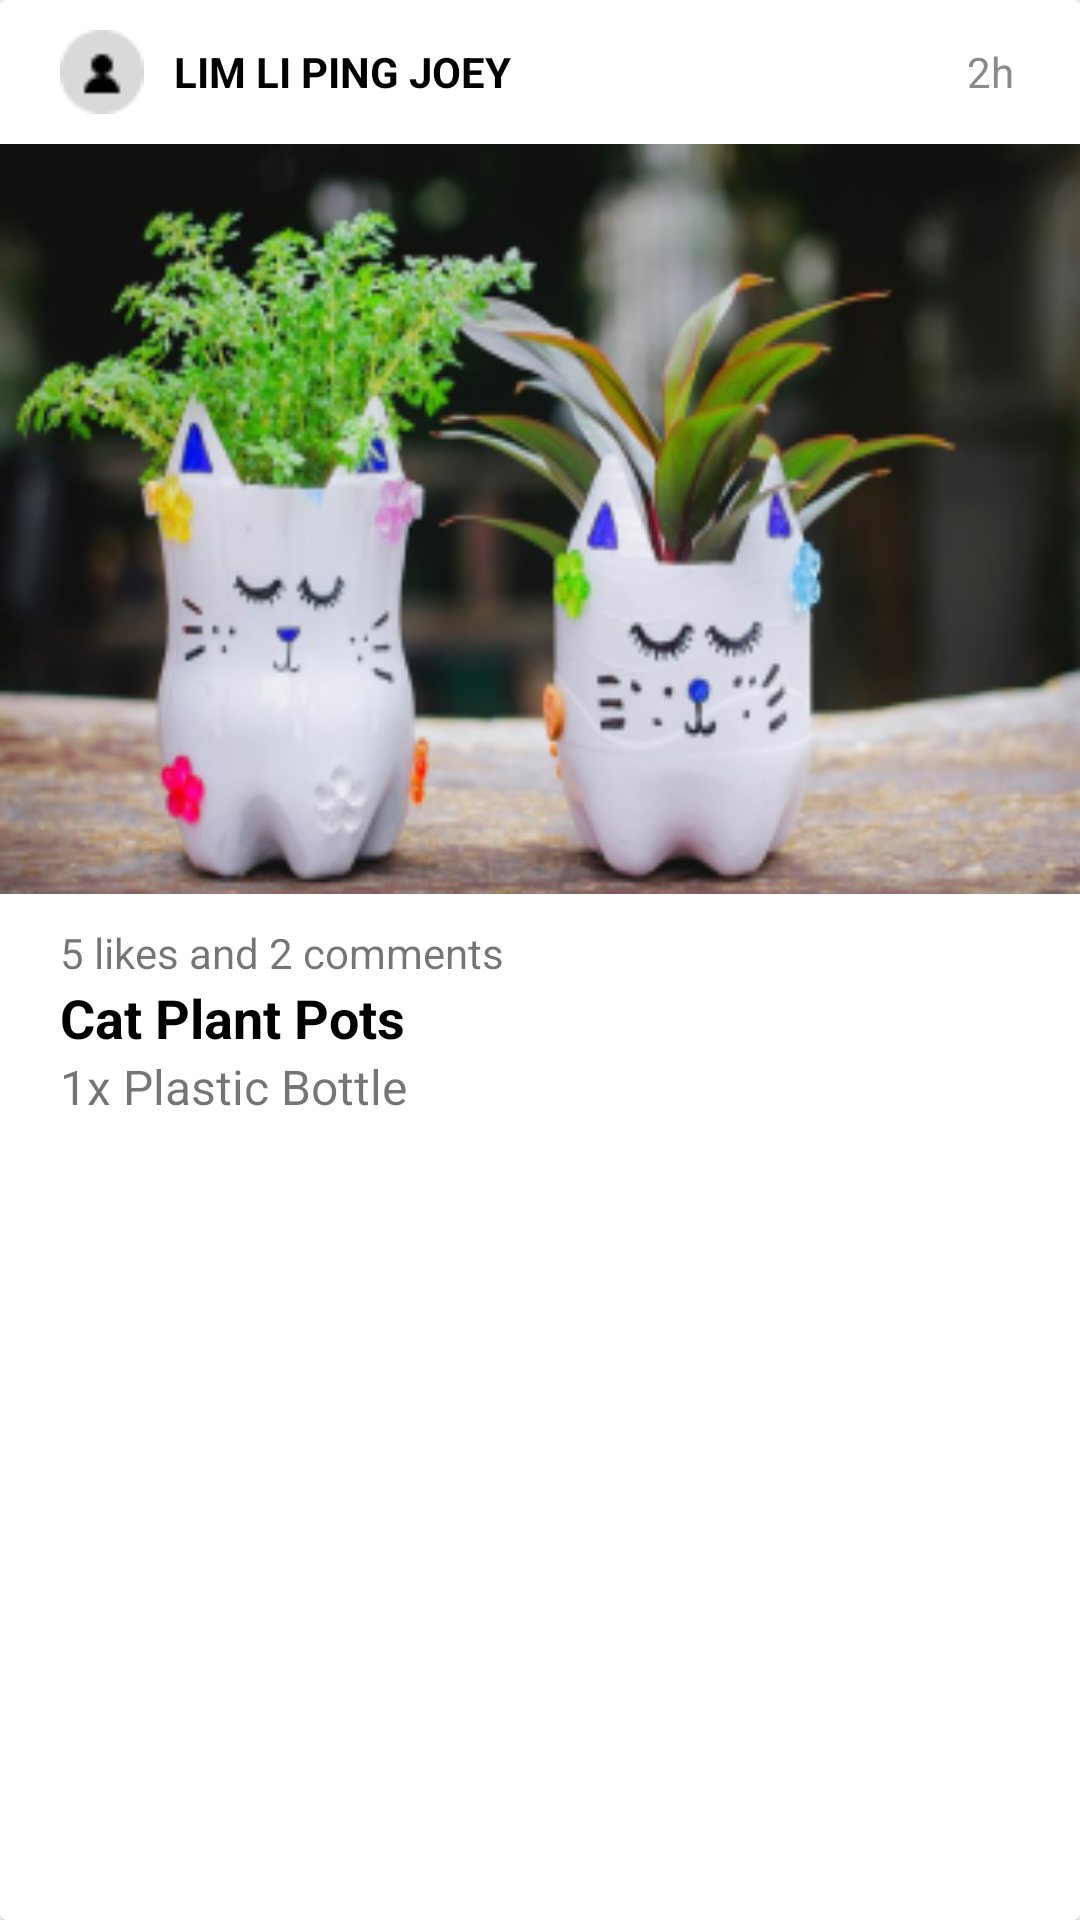

The Android layout XML behind this screen, and the referenced resources:
<!-- AndroidManifest.xml: application theme Theme.SmAIcle -->
<!-- res/layout/project_post_item_layout.xml -->
<?xml version="1.0" encoding="utf-8"?>
<androidx.cardview.widget.CardView xmlns:android="http://schemas.android.com/apk/res/android"
    android:layout_width="match_parent"
    android:layout_height="wrap_content"
    android:elevation="3dp"
    android:layout_marginVertical="10dp"
    android:layout_marginHorizontal="10dp"
    android:orientation="vertical">

    <LinearLayout
        android:layout_width="match_parent"
        android:layout_height="match_parent"
        android:orientation="vertical">

        <LinearLayout
            android:layout_width="match_parent"
            android:layout_height="wrap_content"
            android:orientation="horizontal"
            android:paddingVertical="10dp">

            <LinearLayout
                android:layout_width="0dp"
                android:layout_height="wrap_content"
                android:layout_gravity="center"
                android:layout_weight="5"
                android:orientation="horizontal"
                android:paddingHorizontal="20dp">

                <ImageView
                    android:layout_width="28dp"
                    android:layout_height="28dp"
                    android:src="@drawable/profpic" />

                <TextView
                    android:id="@+id/post_name"
                    android:layout_width="match_parent"
                    android:layout_height="wrap_content"
                    android:layout_gravity="center"
                    android:layout_marginHorizontal="10dp"
                    android:text="LIM LI PING JOEY"
                    android:textColor="@color/black"
                    android:textStyle="bold" />

            </LinearLayout>

            <TextView
                android:id="@+id/post_time"
                android:layout_width="0dp"
                android:layout_height="wrap_content"
                android:layout_gravity="center"
                android:layout_weight="1"
                android:text="2h"
                android:textAlignment="center"
                android:textColor="#8A8A8A" />


        </LinearLayout>

        <ImageView
            android:layout_width="match_parent"
            android:layout_height="250dp"
            android:scaleType="fitXY"
            android:id="@+id/post_image"
            android:src="@drawable/catpot"/>

        <LinearLayout
            android:layout_width="match_parent"
            android:layout_height="wrap_content"
            android:orientation="horizontal">

            <LinearLayout
                android:layout_width="0dp"
                android:layout_height="wrap_content"
                android:layout_weight="2"
                android:layout_marginHorizontal="20dp"
                android:layout_marginVertical="10dp"
                android:orientation="vertical">

                <TextView
                    android:layout_width="match_parent"
                    android:layout_height="wrap_content"
                    android:id="@+id/post_stats"
                    android:text="5 likes and 2 comments"/>

                <TextView
                    android:layout_width="match_parent"
                    android:layout_height="wrap_content"
                    android:textStyle="bold"
                    android:id="@+id/post_title"
                    android:textSize="18sp"
                    android:textColor="@color/black"
                    android:text="Cat Plant Pots"/>

                <TextView
                    android:layout_width="match_parent"
                    android:layout_height="wrap_content"
                    android:textSize="16sp"
                    android:id="@+id/post_instructions"
                    android:text="1x Plastic Bottle"/>

            </LinearLayout>

            <LinearLayout
                android:layout_width="0dp"
                android:layout_height="wrap_content"
                android:layout_weight="1"
                android:layout_gravity="center"
                android:gravity="center"
                android:orientation="horizontal">

                <ImageButton
                    android:layout_width="24dp"
                    android:layout_height="24dp"
                    android:background="@null"
                    android:id="@+id/post_btn_comment"
                    android:layout_marginHorizontal="10dp"
                    android:src="@drawable/ic_baseline_chat_bubble_outline_24"/>

                <ImageButton
                    android:layout_width="24dp"
                    android:layout_height="24dp"
                    android:background="@null"
                    android:id="@+id/post_btn_favourite"
                    android:layout_marginHorizontal="10dp"
                    android:src="@drawable/ic_baseline_favorite_border_24"/>

            </LinearLayout>

        </LinearLayout>

    </LinearLayout>
</androidx.cardview.widget.CardView>
<!-- resources referenced by this layout -->
<resources>
  <color name="black">#FF000000</color>
  <!-- drawable catpot: png bitmap (drawable-v24, 113392 bytes) -->
  <!-- drawable profpic: png bitmap (drawable-v24, 607 bytes) -->
  <style name="Theme.SmAIcle" parent="Theme.MaterialComponents.DayNight.DarkActionBar">
          
          <item name="colorPrimary">@color/dark_green</item>
          <item name="colorPrimaryVariant">@color/contrast_green</item>
          <item name="colorOnPrimary">@color/white</item>
          
          <item name="colorSecondary">@color/pink</item>
          <item name="colorSecondaryVariant">@color/pink</item>
          <item name="colorOnSecondary">@color/white</item>
          
          <item name="android:statusBarColor">?attr/colorPrimaryVariant</item>
          
      </style>
  <color name="dark_green">#658225</color>
  <color name="contrast_green">#799B2F</color>
  <color name="white">#FFFFFFFF</color>
  <color name="pink">#DF6969</color>
</resources>
